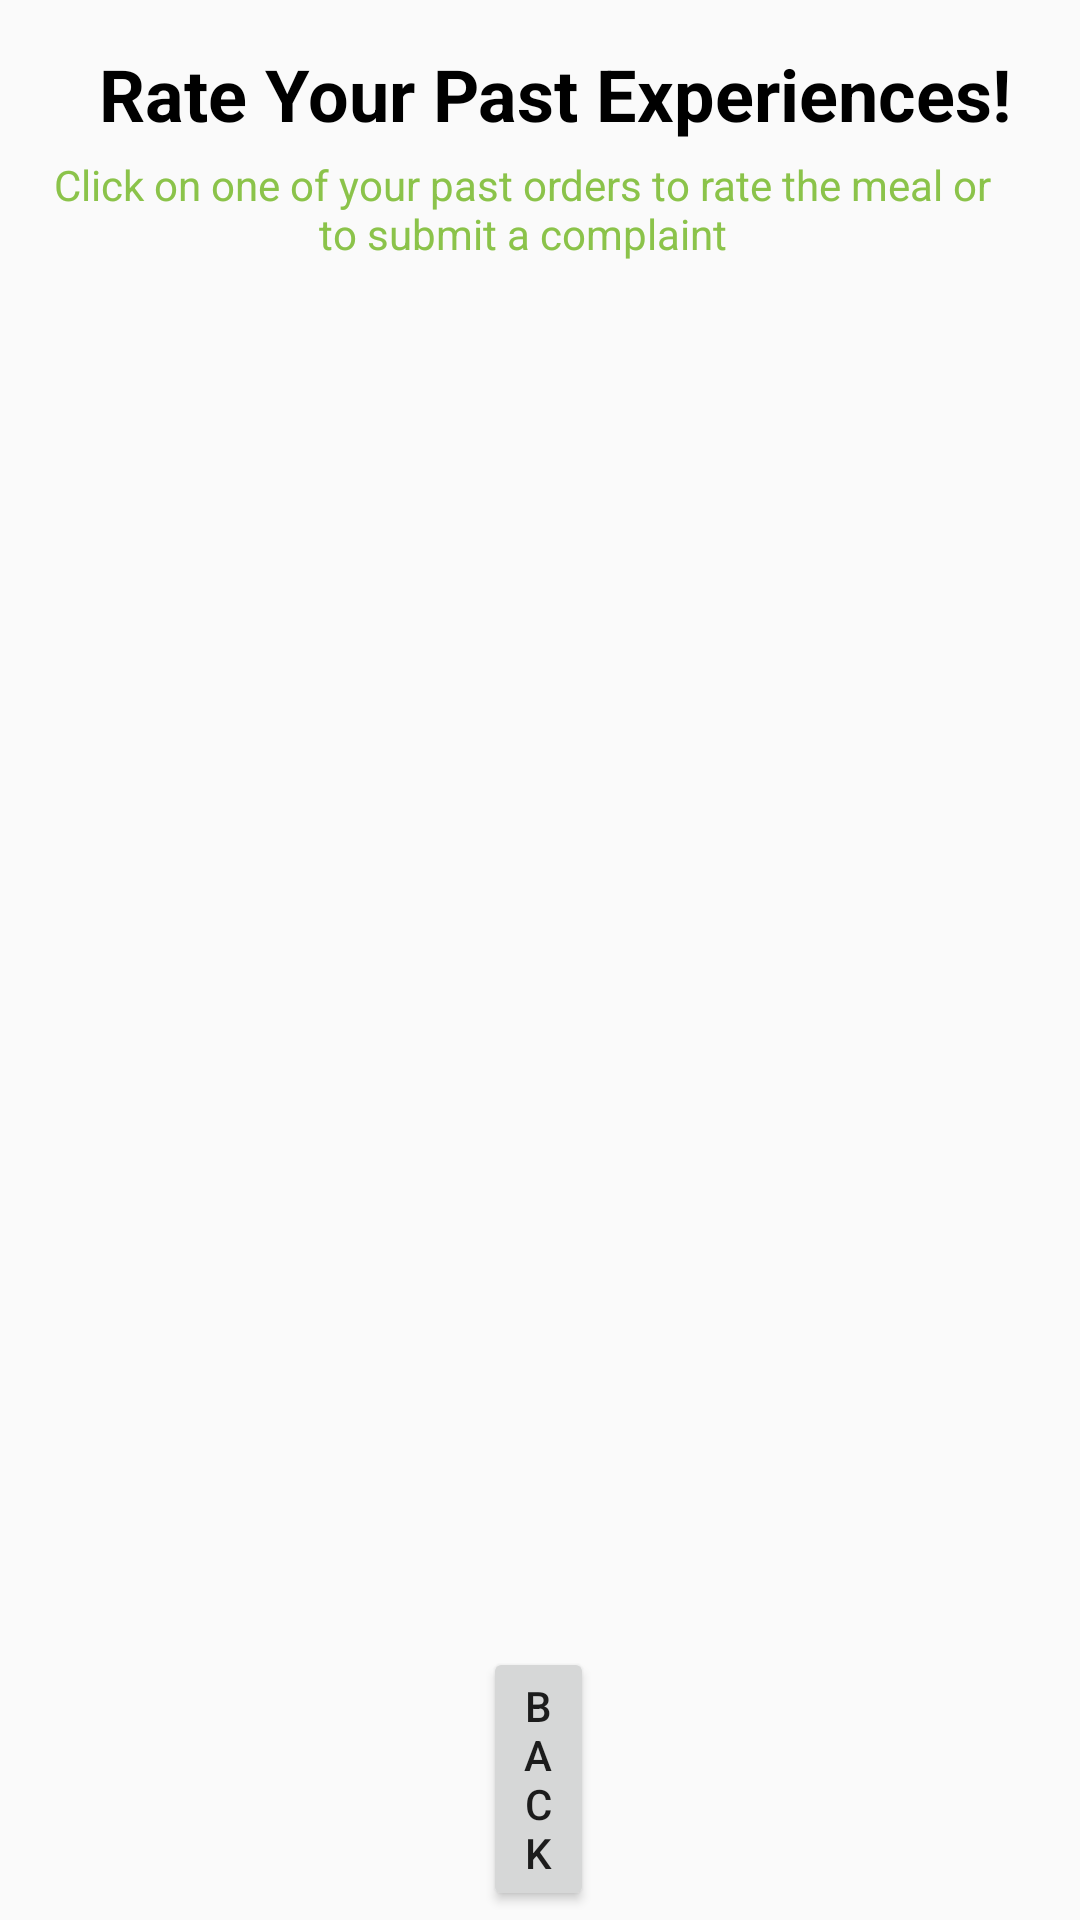

The Android layout XML behind this screen, and the referenced resources:
<!-- AndroidManifest.xml: application theme Theme.Mealer -->
<!-- res/layout/activity_client_rate_chef.xml -->
<?xml version="1.0" encoding="utf-8"?>
<RelativeLayout xmlns:android="http://schemas.android.com/apk/res/android"
    xmlns:app="http://schemas.android.com/apk/res-auto"
    xmlns:tools="http://schemas.android.com/tools"
    android:layout_width="match_parent"
    android:layout_height="match_parent"
    tools:context=".activities.ClientRateChef">

    <TextView
        android:id="@+id/txtViewNoOrdersToRate"
        android:layout_width="212dp"
        android:layout_height="wrap_content"
        android:layout_alignParentStart="true"
        android:layout_alignParentTop="true"
        android:layout_alignParentEnd="true"
        android:layout_alignParentBottom="true"
        android:layout_marginStart="99dp"
        android:layout_marginTop="345dp"
        android:layout_marginEnd="99dp"
        android:layout_marginBottom="354dp"
        android:text="You have no past orders to rate!"
        android:visibility="invisible"
        tools:layout_editor_absoluteX="110dp"
        tools:layout_editor_absoluteY="17dp"
        tools:visibility="invisible" />

    <ListView
        android:id="@+id/pastOrders"
        android:layout_width="match_parent"
        android:layout_height="580dp"
        android:layout_below="@+id/textView12"
        android:layout_alignParentStart="true"
        android:layout_alignParentEnd="true"
        android:layout_alignParentBottom="true"
        android:layout_marginStart="0dp"
        android:layout_marginTop="5dp"
        android:layout_marginEnd="0dp"
        android:layout_marginBottom="45dp"
        android:scrollbarSize="20dp" />

    <TextView
        android:id="@+id/textView12"
        android:layout_width="wrap_content"
        android:layout_height="wrap_content"
        android:layout_below="@+id/textView13"
        android:layout_alignParentStart="true"
        android:layout_alignParentTop="true"
        android:layout_alignParentEnd="true"
        android:layout_marginStart="14dp"
        android:layout_marginTop="52dp"
        android:layout_marginEnd="26dp"
        android:text="Click on one of your past orders to rate the meal or to submit a complaint"
        android:textAlignment="center"
        android:textColor="#8BC34A" />

    <Button
        android:id="@+id/backToClientHomePage"
        android:layout_width="wrap_content"
        android:layout_height="wrap_content"
        android:layout_alignParentStart="true"
        android:layout_alignParentEnd="true"
        android:layout_alignParentBottom="true"
        android:layout_marginStart="161dp"
        android:layout_marginEnd="162dp"
        android:layout_marginBottom="3dp"
        android:text="Back" />

    <TextView
        android:id="@+id/textView13"
        android:layout_width="366dp"
        android:layout_height="31dp"
        android:layout_alignParentStart="true"
        android:layout_alignParentTop="true"
        android:layout_alignParentEnd="true"
        android:layout_marginStart="33dp"
        android:layout_marginTop="15dp"
        android:layout_marginEnd="12dp"
        android:text="Rate Your Past Experiences!"
        android:textColor="@color/black"
        android:textSize="24sp"
        android:textStyle="bold" />

</RelativeLayout>
<!-- resources referenced by this layout -->
<resources>
  <color name="black">#FF000000</color>
  <style name="Theme.Mealer" parent="Theme.AppCompat.Light.NoActionBar">
          
          <item name="colorPrimary">@color/green</item>
          <item name="colorPrimaryDark">@color/green</item>
          <item name="colorAccent">@color/teal_200</item>
          
      </style>
  <color name="green">#508E00</color>
  <color name="teal_200">#FF03DAC5</color>
</resources>
